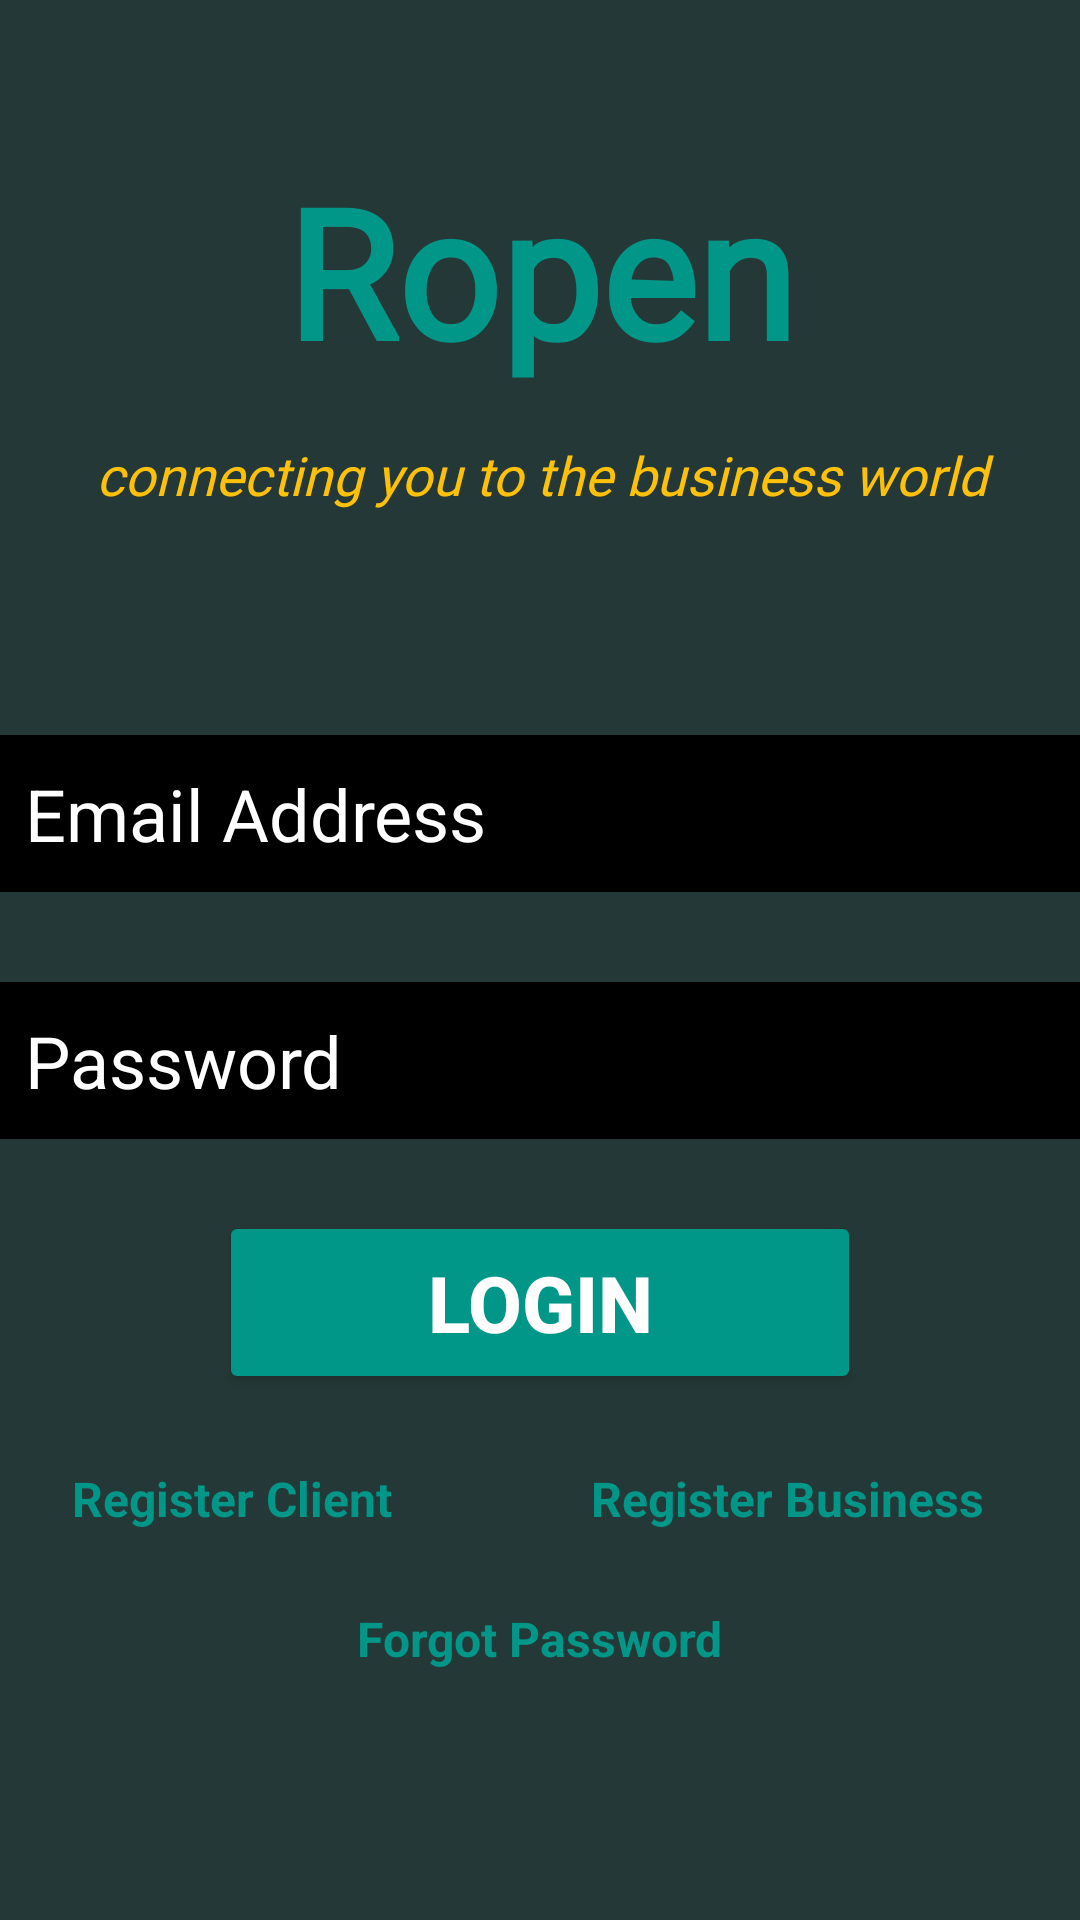

Here is an Android app screen rendered from its layout file. Give the layout XML and the strings, colors and styles it references.
<!-- AndroidManifest.xml: application theme Theme.RopenApp -->
<!-- res/layout/activity_main.xml -->
<?xml version="1.0" encoding="utf-8"?>
<androidx.constraintlayout.widget.ConstraintLayout xmlns:android="http://schemas.android.com/apk/res/android"
    xmlns:app="http://schemas.android.com/apk/res-auto"
    xmlns:tools="http://schemas.android.com/tools"
    android:layout_width="match_parent"
    android:layout_height="match_parent"
    android:background="#243937"
    tools:context=".MainActivity">

    <TextView
        android:id="@+id/banner"
        android:layout_width="match_parent"
        android:layout_height="wrap_content"
        android:layout_marginTop="50dp"
        android:fontFamily="@font/aclonica"
        android:gravity="center_horizontal"
        android:text="Ropen"
        android:textAlignment="center"
        android:textColor="#009688"
        android:textSize="60sp"
        android:textStyle="bold"
        app:layout_constraintLeft_toLeftOf="parent"
        app:layout_constraintRight_toRightOf="parent"
        app:layout_constraintTop_toTopOf="parent" />

    <TextView
        android:id="@+id/bannerDescription"
        android:layout_width="362sp"
        android:layout_height="31sp"
        android:layout_marginStart="8dp"
        android:layout_marginLeft="8dp"
        android:layout_marginTop="16dp"
        android:layout_marginEnd="8dp"
        android:layout_marginRight="8dp"
        android:fontFamily="@font/amarante"
        android:gravity="center_horizontal"
        android:text="connecting you to the business world"
        android:textAlignment="center"
        android:textColor="#FFC107"
        android:textSize="18sp"
        android:textStyle="italic"
        app:layout_constraintEnd_toEndOf="parent"
        app:layout_constraintStart_toStartOf="parent"
        app:layout_constraintTop_toBottomOf="@+id/banner" />

    <EditText
        android:id="@+id/email"
        android:layout_width="380dp"
        android:layout_height="wrap_content"
        android:layout_marginLeft="32dp"
        android:layout_marginTop="68dp"
        android:layout_marginRight="16dp"
        android:background="#000000"
        android:ems="10"
        android:hint="Email Address"
        android:inputType="textEmailAddress"
        android:padding="10dp"
        android:textColor="#FFFFFF"
        android:textColorHint="#FFFFFF"
        android:textSize="24sp"
        app:layout_constraintLeft_toLeftOf="parent"
        app:layout_constraintRight_toRightOf="parent"
        app:layout_constraintTop_toBottomOf="@+id/bannerDescription" />


    <EditText
        android:id="@+id/password"
        android:layout_width="380dp"
        android:layout_height="wrap_content"
        android:layout_marginLeft="32dp"
        android:layout_marginTop="30dp"
        android:layout_marginRight="16dp"
        android:background="#000000"
        android:ems="10"
        android:hint="Password"
        android:inputType="textPassword"
        android:padding="10dp"
        android:textColor="#FFFFFF"
        android:textColorHint="#FFFFFF"
        android:textSize="24sp"
        app:layout_constraintLeft_toLeftOf="parent"
        app:layout_constraintRight_toRightOf="parent"
        app:layout_constraintTop_toBottomOf="@+id/email" />


    <Button
        android:id="@+id/signIn"
        android:layout_width="214dp"
        android:layout_height="61dp"
        android:layout_marginTop="24dp"
        android:backgroundTint="#009688"
        android:text="Login"
        android:textColor="#ffffff"
        android:textSize="26sp"
        android:textStyle="bold"
        app:layout_constraintLeft_toLeftOf="parent"
        app:layout_constraintRight_toRightOf="parent"
        app:layout_constraintTop_toBottomOf="@+id/password"
        app:rippleColor="#FFFFFF" />

    <TextView
        android:id="@+id/registerAsClient"
        android:layout_width="wrap_content"
        android:layout_height="wrap_content"
        android:layout_marginLeft="24dp"
        android:layout_marginTop="24dp"
        android:fontFamily="sans-serif"
        android:text="Register Client"
        android:textColor="#009688"
        android:textSize="16sp"
        android:textStyle="bold"
        app:layout_constraintLeft_toLeftOf="parent"
        app:layout_constraintTop_toBottomOf="@+id/signIn" />

    <TextView
        android:id="@+id/registerAsBusiness"
        android:layout_width="wrap_content"
        android:layout_height="wrap_content"
        android:layout_marginEnd="32dp"
        android:layout_marginRight="32dp"
        android:fontFamily="sans-serif"
        android:text="Register Business"
        android:textColor="#009688"
        android:textSize="16sp"
        android:textStyle="bold"
        app:layout_constraintEnd_toEndOf="parent"
        app:layout_constraintLeft_toRightOf="@+id/registerAsClient"
        app:layout_constraintTop_toTopOf="@+id/registerAsClient" />

    <TextView
        android:id="@+id/forgtPassword"
        android:layout_width="wrap_content"
        android:layout_height="wrap_content"
        android:layout_marginTop="25dp"
        android:fontFamily="sans-serif"
        android:text="Forgot Password"
        android:textColor="#009688"
        android:textSize="16sp"
        android:textStyle="bold"
        app:layout_constraintLeft_toLeftOf="parent"
        app:layout_constraintRight_toRightOf="parent"
        app:layout_constraintTop_toBottomOf="@+id/registerAsClient" />


</androidx.constraintlayout.widget.ConstraintLayout>
<!-- resources referenced by this layout -->
<resources>
  <style name="Theme.RopenApp" parent="Theme.MaterialComponents.DayNight.DarkActionBar">
          
          <item name="colorPrimary">@color/purple_500</item>
          <item name="colorPrimaryVariant">@color/purple_700</item>
          <item name="colorOnPrimary">@color/white</item>
          
          <item name="colorSecondary">@color/teal_200</item>
          <item name="colorSecondaryVariant">@color/teal_700</item>
          <item name="colorOnSecondary">@color/black</item>
          
          <item name="android:statusBarColor" tools:targetApi="l">?attr/colorPrimaryVariant</item>
          
      </style>
  <color name="purple_500">#243937</color>
  <color name="purple_700">#243937</color>
  <color name="white">#FFFFFFFF</color>
  <color name="teal_200">#FF03DAC5</color>
  <color name="teal_700">#FF018786</color>
  <color name="black">#FF000000</color>
</resources>
